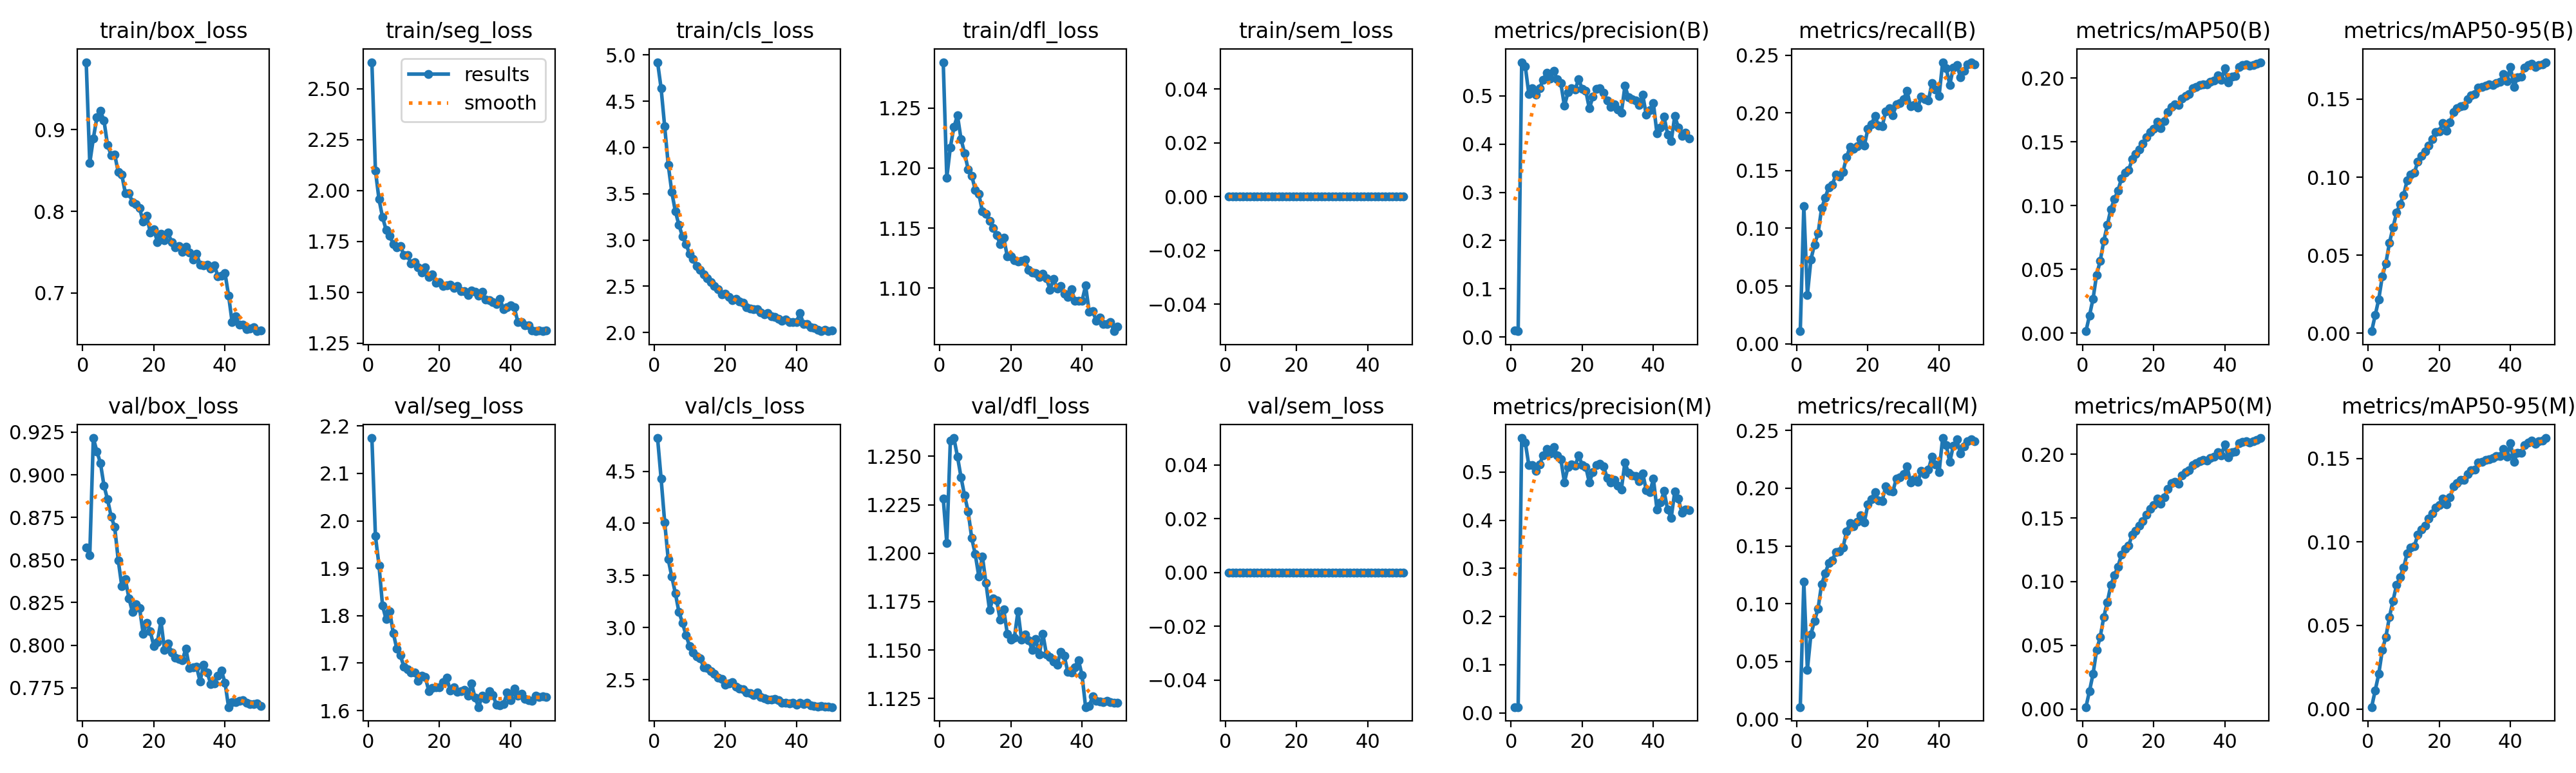

The table this chart was drawn from, first rows:
epoch, time, train/box_loss, train/seg_loss, train/cls_loss, train/dfl_loss, train/sem_loss, metrics/precision(B), metrics/recall(B), metrics/mAP50(B), metrics/mAP50-95(B), metrics/precision(M), metrics/recall(M), metrics/mAP50(M), metrics/mAP50-95(M), val/box_loss, val/seg_loss, val/cls_loss, val/dfl_loss, val/sem_loss, lr/pg0, lr/pg1, lr/pg2
1, 99.3, 0.9828, 2.631, 4.921, 1.288, 0, 0.01298, 0.01093, 0.00153, 0.00123, 0.01202, 0.01044, 0.00152, 0.0011, 0.8574, 2.174, 4.818, 1.228, 0, 3.0901e-05, 3.0901e-05, 3.0901e-05
2, 197.1, 0.8593, 2.097, 4.638, 1.192, 0, 0.01186, 0.1193, 0.0138, 0.01143, 0.01185, 0.1189, 0.01416, 0.01102, 0.8527, 1.968, 4.428, 1.205, 0, 6.06753e-05, 6.06753e-05, 6.06753e-05
3, 294, 0.8893, 1.957, 4.226, 1.217, 0, 0.57, 0.04236, 0.0271, 0.0217, 0.5705, 0.04286, 0.02761, 0.02089, 0.9215, 1.906, 4.011, 1.258, 0, 8.92221e-05, 8.92221e-05, 8.92221e-05
4, 390.4, 0.9152, 1.868, 3.814, 1.234, 0, 0.5616, 0.07321, 0.04584, 0.03643, 0.5616, 0.07357, 0.04631, 0.03521, 0.9138, 1.821, 3.654, 1.259, 0, 8.74758e-05, 8.74758e-05, 8.74758e-05
5, 489.2, 0.9233, 1.807, 3.518, 1.244, 0, 0.5041, 0.08598, 0.05661, 0.04481, 0.5141, 0.08506, 0.05646, 0.04316, 0.9068, 1.792, 3.489, 1.25, 0, 8.56344e-05, 8.56344e-05, 8.56344e-05
6, 585.9, 0.9111, 1.778, 3.309, 1.224, 0, 0.5153, 0.09555, 0.07217, 0.05778, 0.5141, 0.09585, 0.07207, 0.055, 0.8935, 1.81, 3.33, 1.239, 0, 8.3793e-05, 8.3793e-05, 8.3793e-05
7, 683.4, 0.8811, 1.737, 3.163, 1.212, 0, 0.5027, 0.1174, 0.08481, 0.06765, 0.5026, 0.1169, 0.08395, 0.06472, 0.8855, 1.764, 3.151, 1.23, 0, 8.19516e-05, 8.19516e-05, 8.19516e-05
8, 784.1, 0.8691, 1.722, 3.038, 1.199, 0, 0.5154, 0.1263, 0.09735, 0.0771, 0.5155, 0.1261, 0.09722, 0.07414, 0.8756, 1.731, 3.047, 1.222, 0, 8.01102e-05, 8.01102e-05, 8.01102e-05
9, 881.3, 0.8697, 1.727, 2.956, 1.194, 0, 0.533, 0.1356, 0.1052, 0.08275, 0.5348, 0.1353, 0.1051, 0.07901, 0.8693, 1.717, 2.927, 1.208, 0, 7.82688e-05, 7.82688e-05, 7.82688e-05
10, 978, 0.8482, 1.684, 2.848, 1.182, 0, 0.5485, 0.1377, 0.1118, 0.08862, 0.5477, 0.1373, 0.1119, 0.08478, 0.8499, 1.692, 2.824, 1.199, 0, 7.64274e-05, 7.64274e-05, 7.64274e-05
11, 1076, 0.8449, 1.684, 2.792, 1.179, 0, 0.5359, 0.1464, 0.1215, 0.09811, 0.5388, 0.1448, 0.1213, 0.09334, 0.8345, 1.688, 2.764, 1.188, 0, 7.4586e-05, 7.4586e-05, 7.4586e-05
12, 1173, 0.8223, 1.641, 2.717, 1.164, 0, 0.5514, 0.1448, 0.1258, 0.1018, 0.5518, 0.1454, 0.1258, 0.09664, 0.8386, 1.68, 2.725, 1.198, 0, 7.27446e-05, 7.27446e-05, 7.27446e-05
13, 1270, 0.8219, 1.649, 2.679, 1.162, 0, 0.5343, 0.1489, 0.128, 0.1029, 0.5349, 0.1485, 0.1283, 0.09763, 0.8276, 1.681, 2.704, 1.185, 0, 7.09032e-05, 7.09032e-05, 7.09032e-05
14, 1369, 0.8116, 1.623, 2.63, 1.156, 0, 0.5263, 0.1617, 0.1364, 0.11, 0.5263, 0.1626, 0.1368, 0.1043, 0.8194, 1.663, 2.618, 1.171, 0, 6.90618e-05, 6.90618e-05, 6.90618e-05
15, 1467, 0.8088, 1.599, 2.584, 1.15, 0, 0.4794, 0.1705, 0.1408, 0.1136, 0.4788, 0.17, 0.1401, 0.1074, 0.8241, 1.673, 2.613, 1.177, 0, 6.72204e-05, 6.72204e-05, 6.72204e-05
16, 1565, 0.8038, 1.623, 2.543, 1.144, 0, 0.5072, 0.1691, 0.1443, 0.1166, 0.5103, 0.1672, 0.1437, 0.1098, 0.8216, 1.671, 2.58, 1.176, 0, 6.5379e-05, 6.5379e-05, 6.5379e-05
17, 1663, 0.7873, 1.575, 2.5, 1.137, 0, 0.5166, 0.1711, 0.1486, 0.1201, 0.5156, 0.1708, 0.1476, 0.1139, 0.8068, 1.641, 2.557, 1.165, 0, 6.35376e-05, 6.35376e-05, 6.35376e-05
18, 1763, 0.7947, 1.587, 2.469, 1.142, 0, 0.5134, 0.1774, 0.1537, 0.1244, 0.5127, 0.1764, 0.1526, 0.1171, 0.8132, 1.648, 2.521, 1.171, 0, 6.16962e-05, 6.16962e-05, 6.16962e-05
19, 1860, 0.774, 1.547, 2.413, 1.126, 0, 0.5344, 0.1716, 0.158, 0.1289, 0.5342, 0.1707, 0.1572, 0.1204, 0.8081, 1.649, 2.51, 1.158, 0, 5.98548e-05, 5.98548e-05, 5.98548e-05
20, 1958, 0.7784, 1.55, 2.417, 1.126, 0, 0.5147, 0.1862, 0.1603, 0.1294, 0.5147, 0.1859, 0.16, 0.1222, 0.7994, 1.648, 2.456, 1.155, 0, 5.80134e-05, 5.80134e-05, 5.80134e-05
21, 2055, 0.7626, 1.53, 2.384, 1.123, 0, 0.5106, 0.19, 0.1657, 0.1347, 0.5107, 0.1907, 0.1651, 0.1262, 0.8018, 1.66, 2.463, 1.156, 0, 5.6172e-05, 5.6172e-05, 5.6172e-05
22, 2152, 0.7728, 1.533, 2.348, 1.122, 0, 0.4739, 0.1974, 0.161, 0.1295, 0.478, 0.1969, 0.161, 0.1227, 0.8142, 1.67, 2.475, 1.17, 0, 5.43306e-05, 5.43306e-05, 5.43306e-05
23, 2251, 0.7645, 1.539, 2.362, 1.123, 0, 0.4984, 0.1887, 0.1663, 0.1351, 0.5002, 0.1893, 0.1665, 0.1267, 0.7971, 1.643, 2.432, 1.155, 0, 5.24892e-05, 5.24892e-05, 5.24892e-05
24, 2350, 0.7738, 1.522, 2.333, 1.124, 0, 0.5144, 0.1882, 0.1736, 0.1418, 0.515, 0.1891, 0.1728, 0.1332, 0.801, 1.649, 2.417, 1.158, 0, 5.06478e-05, 5.06478e-05, 5.06478e-05
25, 2448, 0.7627, 1.531, 2.323, 1.115, 0, 0.5164, 0.2012, 0.1774, 0.1443, 0.5172, 0.2016, 0.1773, 0.1354, 0.7958, 1.639, 2.411, 1.155, 0, 4.88064e-05, 4.88064e-05, 4.88064e-05
26, 2545, 0.7561, 1.506, 2.272, 1.113, 0, 0.5062, 0.2038, 0.1793, 0.1453, 0.5118, 0.1976, 0.1784, 0.1371, 0.7925, 1.641, 2.377, 1.15, 0, 4.6965e-05, 4.6965e-05, 4.6965e-05
27, 2642, 0.7574, 1.507, 2.258, 1.112, 0, 0.4905, 0.1981, 0.1788, 0.1459, 0.4882, 0.1972, 0.1771, 0.1373, 0.7919, 1.643, 2.372, 1.156, 0, 4.51236e-05, 4.51236e-05, 4.51236e-05
28, 2740, 0.7505, 1.488, 2.249, 1.109, 0, 0.4778, 0.2071, 0.1841, 0.1501, 0.4782, 0.2084, 0.1836, 0.1408, 0.791, 1.631, 2.354, 1.148, 0, 4.32822e-05, 4.32822e-05, 4.32822e-05
29, 2837, 0.757, 1.51, 2.251, 1.112, 0, 0.4823, 0.2088, 0.1863, 0.1526, 0.484, 0.2096, 0.1861, 0.1431, 0.7981, 1.657, 2.378, 1.158, 0, 4.14408e-05, 4.14408e-05, 4.14408e-05
30, 2934, 0.7499, 1.504, 2.219, 1.108, 0, 0.4714, 0.2119, 0.1877, 0.1533, 0.4712, 0.2125, 0.1872, 0.1435, 0.7865, 1.627, 2.333, 1.148, 0, 3.95994e-05, 3.95994e-05, 3.95994e-05
31, 3031, 0.7408, 1.483, 2.197, 1.099, 0, 0.4651, 0.2188, 0.192, 0.1573, 0.4641, 0.2189, 0.1916, 0.1477, 0.787, 1.607, 2.322, 1.146, 0, 3.7758e-05, 3.7758e-05, 3.7758e-05
32, 3130, 0.7484, 1.502, 2.209, 1.107, 0, 0.5206, 0.2057, 0.1934, 0.1577, 0.52, 0.2053, 0.1929, 0.1479, 0.7872, 1.631, 2.309, 1.144, 0, 3.59166e-05, 3.59166e-05, 3.59166e-05
33, 3231, 0.7346, 1.464, 2.179, 1.1, 0, 0.4975, 0.2069, 0.1946, 0.1588, 0.4982, 0.2079, 0.1944, 0.1491, 0.7788, 1.625, 2.31, 1.142, 0, 3.40752e-05, 3.40752e-05, 3.40752e-05
34, 3328, 0.734, 1.462, 2.166, 1.102, 0, 0.4934, 0.2045, 0.1953, 0.1596, 0.4931, 0.2054, 0.1957, 0.1495, 0.7886, 1.641, 2.32, 1.149, 0, 3.22338e-05, 3.22338e-05, 3.22338e-05
35, 3424, 0.7347, 1.452, 2.149, 1.095, 0, 0.4904, 0.214, 0.1952, 0.1593, 0.4916, 0.2148, 0.1952, 0.1503, 0.7839, 1.633, 2.305, 1.147, 0, 3.03924e-05, 3.03924e-05, 3.03924e-05
36, 3522, 0.7302, 1.442, 2.13, 1.093, 0, 0.4814, 0.2116, 0.1973, 0.1603, 0.4816, 0.2124, 0.1971, 0.1517, 0.7772, 1.612, 2.28, 1.139, 0, 2.8551e-05, 2.8551e-05, 2.8551e-05
37, 3619, 0.7339, 1.467, 2.139, 1.099, 0, 0.502, 0.2104, 0.1982, 0.161, 0.4977, 0.2161, 0.198, 0.1516, 0.7776, 1.611, 2.282, 1.138, 0, 2.67096e-05, 2.67096e-05, 2.67096e-05
38, 3716, 0.7207, 1.417, 2.114, 1.09, 0, 0.4605, 0.2259, 0.2025, 0.166, 0.4618, 0.2274, 0.2018, 0.1557, 0.7822, 1.614, 2.274, 1.141, 0, 2.48682e-05, 2.48682e-05, 2.48682e-05
39, 3813, 0.721, 1.426, 2.111, 1.089, 0, 0.4711, 0.2202, 0.1986, 0.1614, 0.4577, 0.2208, 0.1989, 0.1512, 0.7849, 1.638, 2.282, 1.145, 0, 2.30268e-05, 2.30268e-05, 2.30268e-05
40, 3913, 0.7244, 1.435, 2.115, 1.089, 0, 0.4848, 0.2147, 0.2077, 0.1707, 0.4861, 0.2139, 0.2078, 0.1593, 0.778, 1.622, 2.264, 1.137, 0, 2.11854e-05, 2.11854e-05, 2.11854e-05
41, 3996, 0.6971, 1.427, 2.207, 1.102, 0, 0.422, 0.2437, 0.1966, 0.158, 0.4226, 0.2435, 0.1975, 0.1481, 0.7636, 1.646, 2.277, 1.121, 0, 1.9344e-05, 1.9344e-05, 1.9344e-05
42, 4075, 0.6642, 1.355, 2.095, 1.08, 0, 0.4338, 0.2386, 0.2013, 0.1641, 0.4365, 0.2376, 0.2017, 0.1536, 0.7665, 1.632, 2.268, 1.121, 0, 1.75026e-05, 1.75026e-05, 1.75026e-05
43, 4155, 0.6714, 1.355, 2.093, 1.081, 0, 0.4565, 0.2244, 0.2018, 0.1643, 0.4603, 0.2227, 0.2023, 0.1536, 0.7667, 1.636, 2.279, 1.126, 0, 1.56612e-05, 1.56612e-05, 1.56612e-05
44, 4235, 0.6612, 1.337, 2.058, 1.073, 0, 0.4202, 0.239, 0.2088, 0.1702, 0.4215, 0.2368, 0.2087, 0.1582, 0.7672, 1.624, 2.256, 1.124, 0, 1.38198e-05, 1.38198e-05, 1.38198e-05
45, 4315, 0.6616, 1.339, 2.051, 1.075, 0, 0.4061, 0.2415, 0.2104, 0.1717, 0.4052, 0.2422, 0.2097, 0.1596, 0.7678, 1.622, 2.248, 1.123, 0, 1.19784e-05, 1.19784e-05, 1.19784e-05
46, 4394, 0.6555, 1.313, 2.026, 1.07, 0, 0.4584, 0.231, 0.211, 0.1725, 0.4594, 0.2301, 0.2104, 0.1606, 0.7663, 1.62, 2.244, 1.123, 0, 1.0137e-05, 1.0137e-05, 1.0137e-05
47, 4474, 0.6566, 1.311, 2.016, 1.07, 0, 0.4349, 0.2363, 0.2098, 0.1706, 0.4445, 0.2361, 0.2092, 0.159, 0.7655, 1.631, 2.247, 1.124, 0, 8.2956e-06, 8.2956e-06, 8.2956e-06
48, 4553, 0.6585, 1.313, 2.028, 1.072, 0, 0.4168, 0.2418, 0.2104, 0.1718, 0.4158, 0.2405, 0.2105, 0.1605, 0.7655, 1.628, 2.242, 1.123, 0, 6.4542e-06, 6.4542e-06, 6.4542e-06
49, 4632, 0.6533, 1.309, 2.014, 1.064, 0, 0.4242, 0.2439, 0.2114, 0.1724, 0.422, 0.2425, 0.2114, 0.1608, 0.7656, 1.631, 2.243, 1.123, 0, 4.6128e-06, 4.6128e-06, 4.6128e-06
50, 4712, 0.6545, 1.312, 2.022, 1.068, 0, 0.4115, 0.2419, 0.2126, 0.1737, 0.4214, 0.2406, 0.2128, 0.1623, 0.7642, 1.629, 2.239, 1.123, 0, 2.7714e-06, 2.7714e-06, 2.7714e-06
